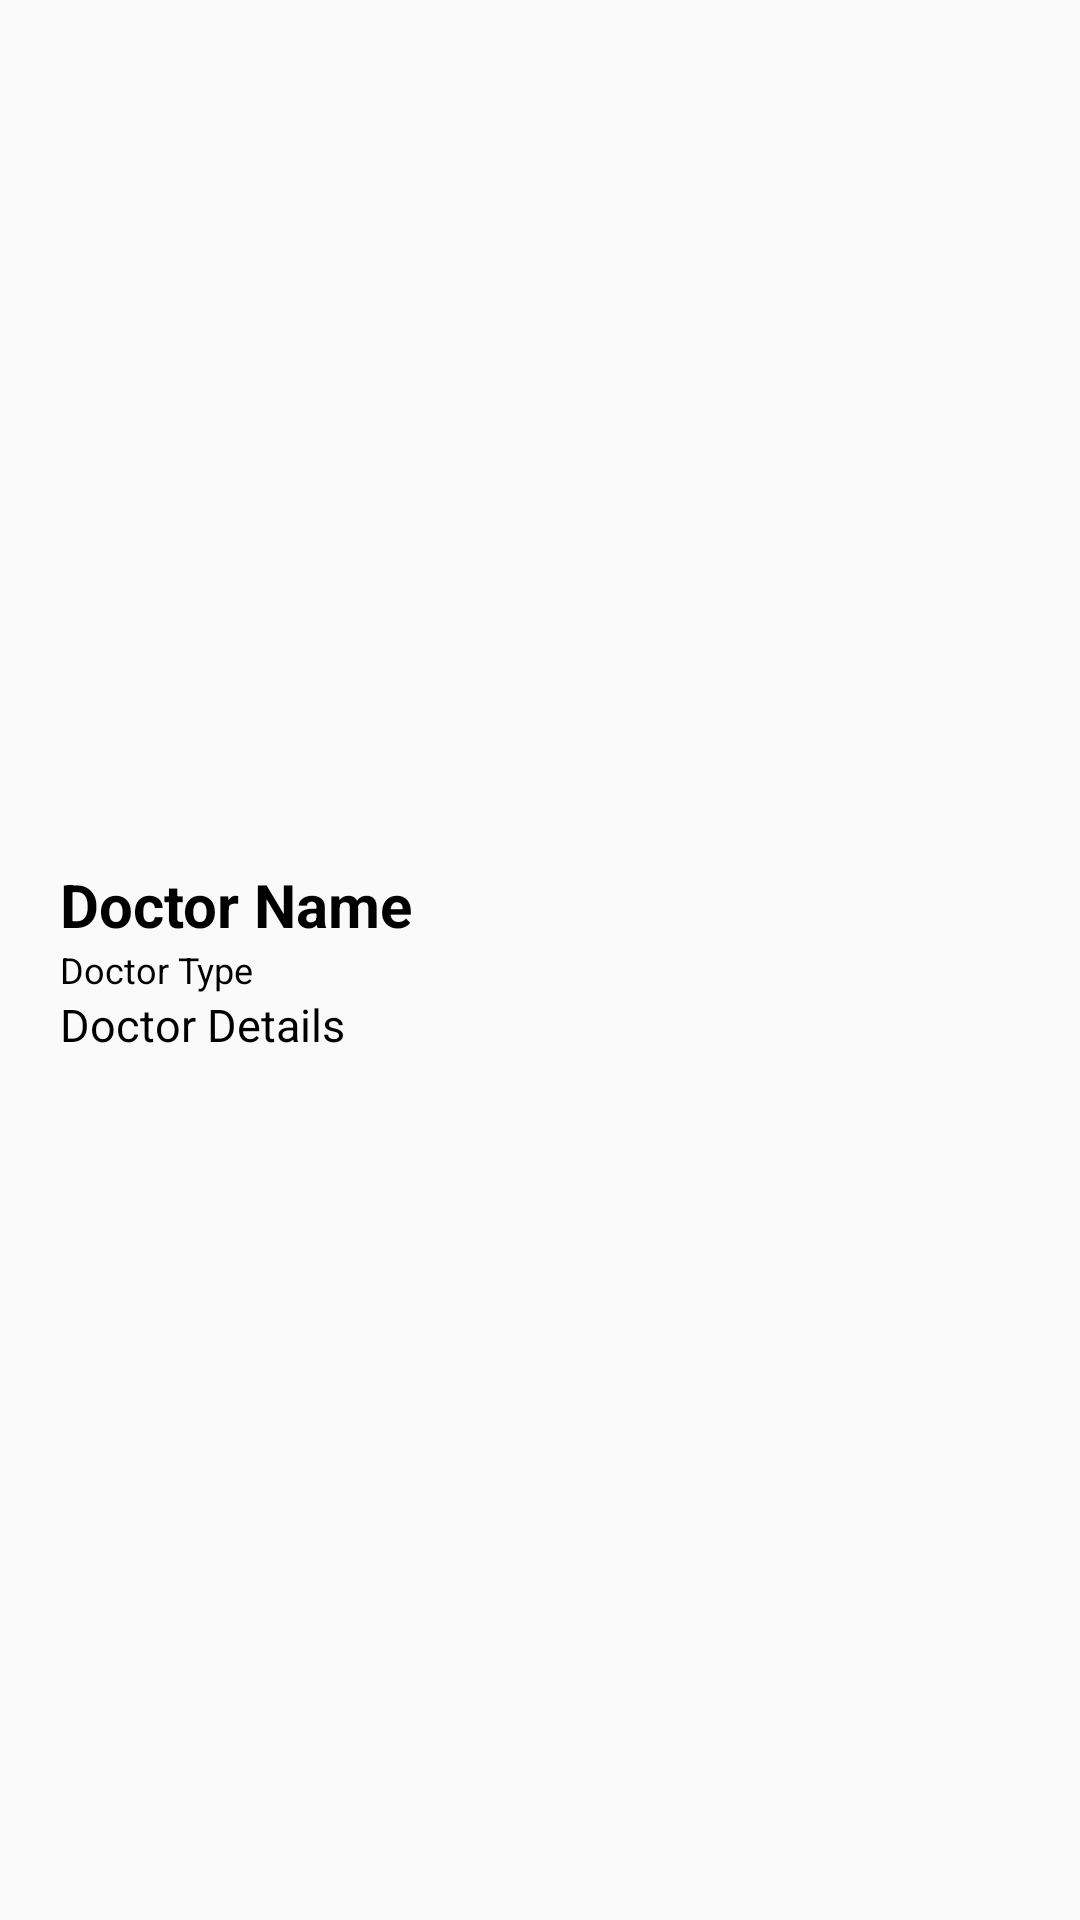

Android layout source for this screen:
<!-- AndroidManifest.xml: application theme Theme.EmergencyAmbulance -->
<!-- res/layout/single_doctor.xml -->
<?xml version="1.0" encoding="utf-8"?>
<LinearLayout xmlns:android="http://schemas.android.com/apk/res/android"
    android:layout_width="match_parent"
    android:layout_height="wrap_content"
    android:orientation="horizontal">
    <ImageView
        android:layout_width="wrap_content"
        android:layout_height="wrap_content"
        android:layout_gravity="center"
        android:src="@drawable/ic_launcher_background"
        android:padding="5dp"/>

    <LinearLayout
        android:layout_width="match_parent"
        android:layout_height="wrap_content"
        android:orientation="vertical"
        android:padding="10dp"
        android:layout_gravity="center">

        <TextView
            android:id="@+id/TV_doctorName"
            android:layout_width="match_parent"
            android:layout_height="wrap_content"
            android:text="Doctor Name"
            android:textSize="20dp"
            android:textColor="@color/black"
            android:textStyle="bold"/>

        <TextView
            android:id="@+id/TV_doctorDesignation"
            android:layout_width="match_parent"
            android:layout_height="wrap_content"
            android:text="Doctor Type"
            android:textSize="12dp"
            android:textColor="@color/black"/>

        <TextView
            android:id="@+id/TV_doctorDetails"
            android:layout_width="match_parent"
            android:layout_height="wrap_content"
            android:text="Doctor Details"
            android:textSize="15dp"
            android:textColor="@color/black"/>

    </LinearLayout>


</LinearLayout>
<!-- resources referenced by this layout -->
<resources>
  <style name="Theme.EmergencyAmbulance" parent="Theme.AppCompat.Light.NoActionBar">
          
          <item name="colorPrimary">@color/purple_500</item>
          <item name="colorPrimaryVariant">@color/purple_700</item>
          <item name="colorOnPrimary">@color/white</item>
          
          <item name="colorSecondary">@color/teal_200</item>
          <item name="colorSecondaryVariant">@color/teal_700</item>
          <item name="colorOnSecondary">@color/black</item>
          
          <item name="android:statusBarColor" tools:targetApi="l">?attr/colorPrimaryVariant</item>
          
      </style>
  <!-- not gathered from this repository: default colours our renderer supplied (Android Studio template values) -->
  <color name="purple_500">#FF6200EE</color>
  <color name="purple_700">#FF3700B3</color>
  <color name="teal_200">#FF03DAC5</color>
  <color name="teal_700">#FF018786</color>
  <color name="black">#FF000000</color>
  <color name="white">#FFFFFFFF</color>
</resources>
